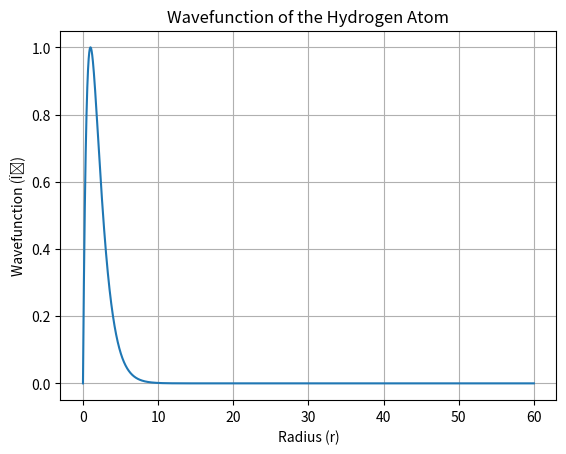

Recreate this plot in Python.
# Numerov-Cooley Method for Solving the SchrÃ¶dinger Equation in a Central Potential
import numpy as np  # Import NumPy for numerical operations
import matplotlib.pyplot as plt  # Import Matplotlib for plotting

# Discretize the r grid
dr = 0.001  # Step size for r
r = np.arange(1e-15, 60 + dr, dr)  # Create an array of r values from a small positive number to 60
N = r.shape[0]  # Number of points in the r array

# Define the effective potential V as a function of angular momentum l
Veff = lambda l: -1 / r + l * (l + 1) / (2 * r**2)

# Hydrogen energy eigenvalues
En = lambda n: -1 / (2 * n**2)

# Initial trial energy and potential
E = En(1)  # Initial energy for the ground state (n=1)
V = Veff(0)  # Effective potential for l=0
k = dr**2 / 12  # Numerov parameter

# Iterate the Numerov-Cooley method for 1000 maximum steps
for i in range(1000):
    P = -2 * (V - E)  # Calculate the potential term

    # Set the two initial conditions for the wavefunction at both boundaries
    psi = np.zeros_like(r)  # Initialize the wavefunction array
    psi[1] = 1e-6  # Small value at the first point
    psi[-1] = 1e-6  # Small value at the last point

    # Outward integration to point m-1
    for j in range(1, N - 1):
        psi[j + 1] = 2 * psi[j] * (1 - 5 * k * P[j]) - psi[j - 1] * (1 + k * P[j - 1])
        psi[j + 1] /= 1 + k * P[j + 1]  # Normalize the wavefunction

        # When the first turning point is found, set it as the match point
        if psi[j] < psi[j - 1]:
            m = j + 1  # Match point index
            psi_out_m = psi[m]  # Value of the wavefunction at the match point
            break

    # Inward integration to point m+1
    for j in range(N - 2, m, -1):
        psi[j - 1] = 2 * psi[j] * (1 - 5 * k * P[j]) - psi[j + 1] * (1 + k * P[j + 1])
        psi[j - 1] /= 1 + k * P[j - 1]  # Normalize the wavefunction

    # Scale outward and inward integration so psi(m)=1
    psi[:m] /= psi_out_m  # Normalize the outward wavefunction
    psi[m:] /= psi[m]  # Normalize the inward wavefunction

    # Cooley's energy correction formula
    Y = (1 + k * P) * psi  # Calculate the modified wavefunction
    dE = (psi[m].conj() / np.sum(np.abs(psi)**2)) * \
         (-0.5 * (Y[m + 1] - 2 * Y[m] + Y[m - 1]) / (dr**2) + (V[m] - E) * psi[m])
    E += dE  # Update the energy

    # If dE is smaller than a set precision, exit the loop early
    if np.abs(dE) < 1e-6:
        break

# The final wavefunction and energy in Hartrees
S = E * 27.21  # Convert energy to Hartrees
print(S, psi)  # Print the energy and wavefunction

# Plot the wavefunction against energy
plt.plot(r, psi)  # Plot the wavefunction as a function of r
plt.title("Wavefunction of the Hydrogen Atom")  # Title for the plot
plt.xlabel("Radius (r)")  # Label for the x-axis
plt.ylabel("Wavefunction (Ï)")  # Label for the y-axis
plt.grid()  # Add a grid to the plot
plt.show()  # Display the plot
